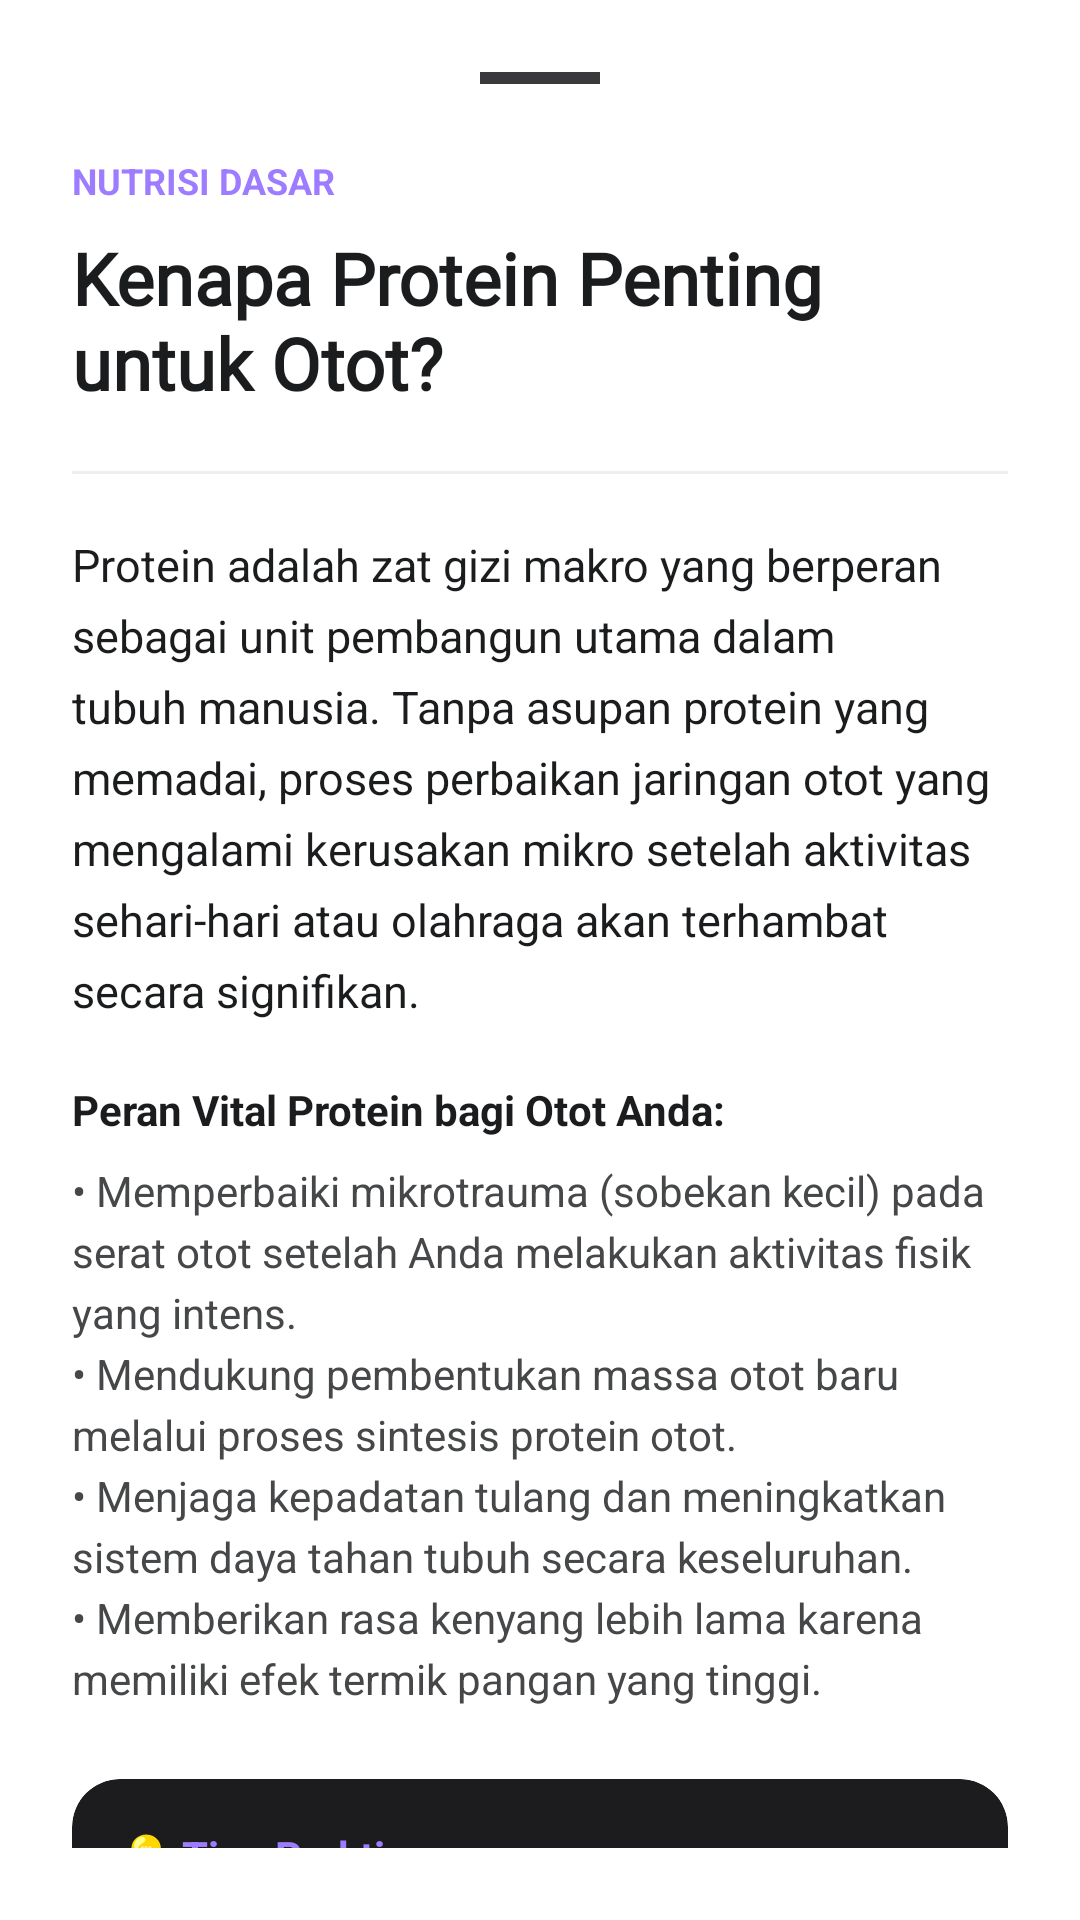

This screen was rendered from an Android layout file. Write that file and the resources it references.
<!-- AndroidManifest.xml: application theme Theme.Nutriscan -->
<!-- res/layout/layout_article_detail.xml -->
<?xml version="1.0" encoding="utf-8"?>
<androidx.core.widget.NestedScrollView xmlns:android="http://schemas.android.com/apk/res/android"
    xmlns:app="http://schemas.android.com/apk/res-auto"
    android:layout_width="match_parent"
    android:layout_height="match_parent"
    android:background="@android:color/white"
    android:padding="24dp">

    <LinearLayout
        android:layout_width="match_parent"
        android:layout_height="wrap_content"
        android:orientation="vertical">

        
        <View
            android:layout_width="40dp"
            android:layout_height="4dp"
            android:layout_gravity="center_horizontal"
            android:layout_marginBottom="24dp"
            android:background="#3A3A3C" />

        <TextView
            android:layout_width="wrap_content"
            android:layout_height="wrap_content"
            android:text="@string/tag_nutrisi_dasar"
            android:textColor="@color/illu_purple"
            android:textSize="12sp"
            android:textStyle="bold" />

        <TextView
            android:layout_width="match_parent"
            android:layout_height="wrap_content"
            android:layout_marginTop="8dp"
            android:fontFamily="@font/spacelight"
            android:text="@string/art_protein_title"
            android:textColor="@color/black_deep"
            android:textSize="24sp"
            android:textStyle="bold" />

        <View
            android:layout_width="match_parent"
            android:layout_height="1dp"
            android:layout_marginVertical="20dp"
            android:background="#EEEEEE" />

        
        <TextView
            android:layout_width="match_parent"
            android:layout_height="wrap_content"
            android:lineSpacingExtra="6dp"
            android:text="@string/art_protein_desc"
            android:textColor="@color/black_deep"
            android:textSize="15sp" />

        
        <TextView
            android:layout_width="wrap_content"
            android:layout_height="wrap_content"
            android:layout_marginTop="20dp"
            android:text="@string/art_protein_role_label"
            android:textColor="@color/black_deep"
            android:textStyle="bold" />

        <TextView
            android:layout_width="match_parent"
            android:layout_height="wrap_content"
            android:layout_marginTop="8dp"
            android:lineSpacingExtra="4dp"
            android:text="@string/art_protein_role_desc"
            android:textColor="@color/black_soft"
            android:textSize="14sp" />

        
        <com.google.android.material.card.MaterialCardView
            android:layout_width="match_parent"
            android:layout_height="wrap_content"
            android:layout_marginTop="24dp"
            app:cardBackgroundColor="#1C1C1E"
            app:cardCornerRadius="16dp"
            app:strokeWidth="0dp">

            <LinearLayout
                android:layout_width="match_parent"
                android:layout_height="wrap_content"
                android:orientation="vertical"
                android:padding="16dp">

                <TextView
                    android:layout_width="wrap_content"
                    android:layout_height="wrap_content"
                    android:text="@string/label_tips_praktis"
                    android:textColor="@color/illu_purple"
                    android:textStyle="bold" />

                <TextView
                    android:layout_width="match_parent"
                    android:layout_height="wrap_content"
                    android:layout_marginTop="8dp"
                    android:text="@string/art_protein_tips"
                    android:textColor="#FFFFFF"
                    android:textSize="13sp" />
            </LinearLayout>
        </com.google.android.material.card.MaterialCardView>

        
        <com.google.android.material.button.MaterialButton
            android:id="@+id/btn_close_article"
            android:layout_width="match_parent"
            android:layout_height="56dp"
            android:layout_marginTop="32dp"
            android:layout_marginBottom="24dp"
            android:text="@string/btn_understand"
            android:textAllCaps="false"
            android:textColor="#FFFFFF"
            android:textStyle="bold"
            app:backgroundTint="@color/illu_purple"
            app:cornerRadius="16dp" />

    </LinearLayout>
</androidx.core.widget.NestedScrollView>
<!-- resources referenced by this layout -->
<resources>
  <color name="black_deep">#1A1C1E</color>
  <color name="black_soft">#454749</color>
  <color name="illu_purple">#9D7CFF</color>
  <string name="art_protein_desc">Protein adalah zat gizi makro yang berperan sebagai unit pembangun utama dalam tubuh manusia. Tanpa asupan protein yang memadai, proses perbaikan jaringan otot yang mengalami kerusakan mikro setelah aktivitas sehari-hari atau olahraga akan terhambat secara signifikan.</string>
  <string name="art_protein_role_desc">• Memperbaiki mikrotrauma (sobekan kecil) pada serat otot setelah Anda melakukan aktivitas fisik yang intens.\n• Mendukung pembentukan massa otot baru melalui proses sintesis protein otot.\n• Menjaga kepadatan tulang dan meningkatkan sistem daya tahan tubuh secara keseluruhan.\n• Memberikan rasa kenyang lebih lama karena memiliki efek termik pangan yang tinggi.</string>
  <string name="art_protein_role_label">Peran Vital Protein bagi Otot Anda:</string>
  <string name="art_protein_tips">Pastikan Anda memenuhi kebutuhan protein harian sekitar 0.8g – 1.2g per kg berat badan. Cobalah untuk menyebarkan asupan protein Anda secara merata dalam setiap jam makan untuk proses penyerapan nutrisi yang lebih optimal bagi tubuh.</string>
  <string name="art_protein_title">Kenapa Protein Penting untuk Otot?</string>
  <string name="btn_understand">Saya Mengerti</string>
  <string name="label_tips_praktis">💡 Tips Praktis</string>
  <string name="tag_nutrisi_dasar">NUTRISI DASAR</string>
  <style name="Theme.Nutriscan" parent="Base.Theme.Nutriscan" />
  <style name="Base.Theme.Nutriscan" parent="Theme.Material3.DayNight.NoActionBar">
          
      </style>
</resources>
